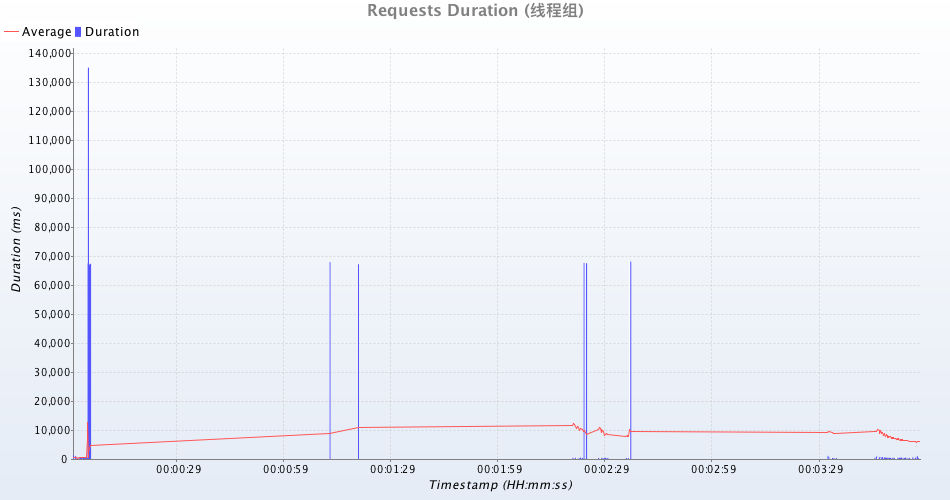

The table this chart was drawn from, first rows:
uri; count; total; min; average; max; standarddeviation; persecond; errors
12; 44; 141017; 30; 3204; 68066; 14054; 0; 0
事务控制器; 43; 358416; 335; 8335; 135144; 26027; 0; 0
251 /account/ajax/passwordLogin; 47; 285081; 32; 6065; 68004; 18756; 0; 0
